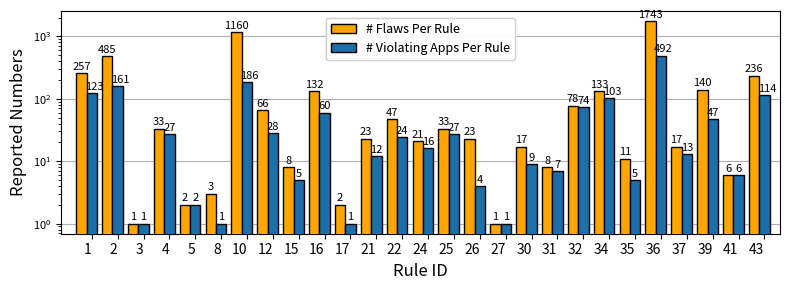

Generate this figure with matplotlib:
#!/usr/bin/env python
# encoding: utf-8
"""
[redacted]
@license: (C) Copyright 2013-2019.
@contact: [email redacted]
@software: pycharm
@file: plot_vuln.py
@time: 1/23/22 4:40 PM
@desc:
"""
import numpy as np
import matplotlib.pyplot as plt
from matplotlib import rcParams

import matplotlib as mpl
mpl.rcParams['hatch.linewidth'] = 0.1  # previous pdf hatch linewidth
mpl.rcParams['hatch.linewidth'] = 0.1  # previous svg hatch linewidth



fig = plt.figure()
ax = fig.add_subplot(111)

n_groups = 27
# a = [str(i) for i in range(1, 45)]
# flaw_num = [257,485,1,33,2,0,0,3,0,1160,0,66,0,0,8,132,2,0,0,0,23,47,0,21,33,23,1,0,0,17,8,78,0,133,11,1743,17,0,140,0,6,0,236,0]
# app_num = [123,161,1,27,2,0,0,1,0,186,0,28,0,0,5,60,1,0,0,0,12,24,0,16,27,4,1,0,0,9,7,74,0,103,5,492,13,0,47,0,6,0,114,0]
# to_skip = []
# for i, f in enumerate(flaw_num):
#     if f != 0:
#         to_skip.append(i)
# print([a[i] for i in to_skip])
# print([flaw_num[i] for i in to_skip])
# print([app_num[i] for i in to_skip])

# vdis_D = ['1', '2', '3', '4', '5', '6', '7', '8', '9', '10', '11', '12', '13', '14', '15', '16']
# flaw_num = [1311,13297,2271,1931,71,293,2298,104,85,716,67,186,15573,283,0,0]
# app_num = [406,825,577,380,66,293,438,70,63,239,50,186,842,142,0,0]
vdis_D = ['1', '2', '3', '4', '5', '8', '10', '12', '15', '16', '17', '21', '22', '24', '25', '26', '27', '30', '31', '32', '34', '35', '36', '37', '39', '41', '43']
flaw_num = [257, 485, 1, 33, 2, 3, 1160, 66, 8, 132, 2, 23, 47, 21, 33, 23, 1, 17, 8, 78, 133, 11, 1743, 17, 140, 6, 236]
app_num = [123, 161, 1, 27, 2, 1, 186, 28, 5, 60, 1, 12, 24, 16, 27, 4, 1, 9, 7, 74, 103, 5, 492, 13, 47, 6, 114]

print(len(vdis_D), len(flaw_num), len(app_num))

# vdis_lo = [vdis_no[i] + vdis_lo[i] for i in range(len(vdis_lo))]

fig, ax = plt.subplots(figsize=(8,3))
# fig, ax = plt.subplots()
rcParams['axes.unicode_minus']=False

index = np.arange(n_groups)
bar_width = 0.4



opacity = 1
error_config = {'ecolor':'grey',    # error-bars colour
                'linewidth':2}

# p4 = plt.bar(index+ bar_width, flaw_num, bar_width,
#                  alpha=opacity,
#                  color=[(182/256,177/256,47/256)],#'white',
#                  #yerr=without_tsx_yerr,
#                  edgecolor='black',
#                  #hatch = 'xxxx',
#                  zorder=3)

p2 = plt.bar(index+ bar_width, flaw_num, bar_width,
                 alpha=opacity,
                 # color=[(251/256,112/256,32/256)],#'silver',
                 color='orange',
                 #yerr=without_tsx_yerr,
                 edgecolor='black',
                 #hatch = '\\\\\\\\\\',
                 # hatch = 'xxxxxxxxxx',
                 zorder=3)

# p1 = plt.bar(index+ bar_width, v3, bar_width,
#                  alpha=opacity,
#
#                  color=[(28/256,111/256,169/256)],#'gray',
#
#                  #yerr=without_tsx_yerr,
#                  edgecolor='black',
#                  #hatch = '\\\\\\\\\\',
#                  # hatch = 'xxxxxx',
#                  zorder=3)

p0 = plt.bar(index + 2 * bar_width, app_num, bar_width,
                 alpha=opacity,

                 color=[(28/256,111/256,169/256)],
                 # color='orange',
                 # yerr=without_tsx_yerr,
                 edgecolor='black',
                 # hatch = '\\\\\\\\\\',
                 # hatch = 'xxxxxx',
                 zorder=3
             )

for i, rect in enumerate(p2):
        print(rect, i)
        height = rect.get_height()
        # ax.annotate('{}'.format('%.2f' % (vdis_lo[i]*100/vdis_al[i])), xy=(rect.get_x() + rect.get_width() / 2, height),
        ax.annotate(flaw_num[i], xy=(rect.get_x() + rect.get_width() / 2, height),
                xytext=(0, 1),  # 3 points vertical offset
                    textcoords="offset points",
                    ha='center', va='bottom', fontsize=8
                    )

for i, rect in enumerate(p0):
        print(rect, i)
        height = rect.get_height()
        x = rect.get_x() + rect.get_width()/2
        if app_num[i] > 100:
            x = rect.get_x() + rect.get_width() * 0.75
        elif app_num[i] > 1000:
            x = rect.get_x() + rect.get_width() * 0.75
        # ax.annotate('{}'.format('%.2f' % (vdis_lo[i]*100/vdis_al[i])), xy=(rect.get_x() + rect.get_width() / 2, height),
        ax.annotate(app_num[i], xy=(x, height),
                xytext=(0, 1),  # 3 points vertical offset
                    textcoords="offset points",
                    ha='center', va='bottom', fontsize=8
                    )

ax.set_yscale("log", nonpositive='clip')

ax.set_xlim(-bar_width,len(index)+bar_width)
ax.set_xticks(index + 2 * bar_width)


# ax.set_ylim([0,15000])
# ax.set_yticks([0, 1000, 5000, 10000, 15000])
# yTickMarks = ('0', '1000', '5000', '10000', '15000')
# ytickNames = ax.set_yticklabels(color="Black",fontsize=8)
ax.tick_params(axis='y', labelsize=8)

xTickMarks = vdis_D

# xtickNames = ax.set_xticklabels(xTickMarks,color="Black",rotation=45,fontsize=8,ha='right' )
xtickNames = ax.set_xticklabels(xTickMarks,color="Black",fontsize=10,ha='right' )

ax.spines['top'].set_visible(True)
ax.spines['right'].set_visible(True)
ax.yaxis.set_ticks_position('left')
ax.xaxis.set_ticks_position('bottom')
# ax.
legend1 = plt.legend([p2[0],p0[0]], ['# Flaws Per Rule', '# Violating Apps Per Rule'], loc=9, fontsize=9)
# ax.
# legend2 = plt.legend([p4[0]], ['Location Perm.'], loc =2, ncol=3)#, fontsize=18)

ax.add_artist(legend1)
# ax.add_artist(legend2)

ax.set_xlabel('Rule ID', fontsize=12)
ax.set_ylabel('Reported Numbers',fontsize=12)

rcParams.update({'font.size': 10})

ax.grid(axis="y")



# second y axis
# ax2 = ax.twinx()
# ax2.set_ylabel("Percentage", color="black")
#
# ax2_data = percent
#
# ax2.set_ylim([0, 40])
# ax2.set_yticks([1, 5, 10, 15, 20, 25, 30, 40])
#
#
# for i in range(ax2_data.__len__()):
#     if i == 4:
#         ax2.annotate("%d" % ax2_data[i], xy=(index[i] + bar_width, ax2_data[i] + 2), ha="center")
#     elif i == 11:
#         ax2.annotate("%d" % ax2_data[i], xy=(index[i] + bar_width, ax2_data[i] + 2), ha="center")
#     else:
#         ax2.annotate("%d" % ax2_data[i], xy=(index[i]+bar_width, ax2_data[i] + 3), ha="center")
# ax2_data = [a/2 + 20 for a in ax2_data]
# ax2.plot(index+bar_width, ax2_data, color="black", linewidth=1)
# ax2.set_yscale("log", nonpositive='clip')

rcParams['ps.useafm'] = True
rcParams['pdf.use14corefonts'] = True

fig.set_tight_layout(True)
#fig.set_size_inches(8, 5)

plt.savefig("Cognicrypt_flaws.pdf", format='pdf', dpi=500)
plt.show()